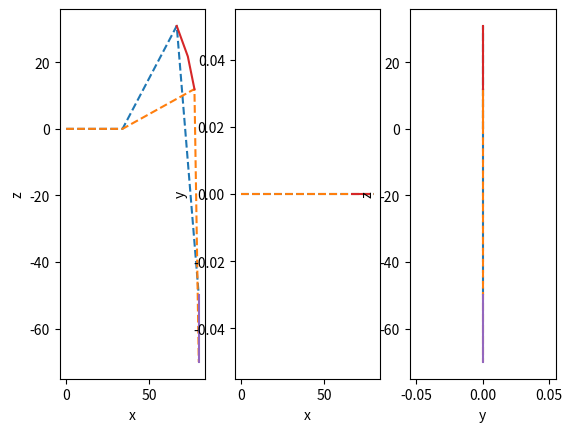

Source code (Python):
import matplotlib.pyplot as plt
import numpy as np

e = 34
f = 45
t = 82

n = 3

x = np.ones(n)*80
y = np.zeros(n)
z = np.linspace(50,70,n)

w = np.sqrt(x**2 + y**2) - e
tmp1 = (w**2 + z**2 + f**2 - t**2)/(2*f*np.sqrt(w**2+z**2))
tmp2 = (w**2 + z**2 - f**2 - t**2)/(2*f*t)
print("w :", w)
print("tmp1 :", tmp1)
print("tmp2 :", tmp2)

alpha = np.arctan2(y,x)
beta = np.arctan2(z,w) - np.arccos(tmp1)
gamma = np.arccos(tmp2) 
print("alpha :", alpha)
print("beta :", beta)
print("gamma : ", gamma)

x1 = e*np.cos(alpha)
y1 = e*np.sin(alpha)
z1 = 0*alpha
print("x1 :",x1)
print("y1 :",y1)

x2 = x1 + f*np.cos(beta)*np.cos(alpha)
y2 = y1 + f*np.cos(beta)*np.sin(alpha)
z2 = -f*np.sin(beta)
print("x2 :",x2)
print("y2 :",y2)
print("z2 :",z2)

x3 = x2 + t*np.cos(beta+gamma)*np.cos(alpha)
y3 = y2 + t*np.cos(beta+gamma)*np.sin(alpha)
z3 = z2 - t*np.sin(beta+gamma)
print("x :", x)
print("x3 :", x3)
print("y :", y)
print("y3 :", y3)
print("z :", z)
print("z3 :", z3)

fig, ax = plt.subplots(1,3)
ax[0].plot( (0,x1[0],x2[0],x3[0]), (0,z1[0],z2[0],z3[0]), '--' )
ax[0].plot( (0,x1[-1],x2[-1],x3[-1]), (0,z1[-1],z2[-1],z3[-1]), '--'  )
ax[0].plot( x1,z1 )
ax[0].plot( x2,z2 )
ax[0].plot( x3,z3 )
ax[0].set_xlabel('x')
ax[0].set_ylabel('z')

ax[1].plot( (0,x1[0],x2[0],x3[0]), (0,y1[0],y2[0],y3[0]), '--' )
ax[1].plot( (0,x1[-1],x2[-1],x3[-1]), (0,y1[-1],y2[-1],y3[-1]), '--'  )
ax[1].plot( x1,y1 )
ax[1].plot( x2,y2 )
ax[1].plot( x3,y3 )
ax[1].set_xlabel('x')
ax[1].set_ylabel('y')

ax[2].plot( (0,y1[0],y2[0],y3[0]), (0,z1[0],z2[0],z3[0]), '--' )
ax[2].plot( (0,y1[-1],y2[-1],y3[-1]), (0,z1[-1],z2[-1],z3[-1]), '--'  )
ax[2].plot( y1,z1 )
ax[2].plot( y2,z2 )
ax[2].plot( y3,z3 )
ax[2].set_xlabel('y')
ax[2].set_ylabel('z')

plt.show()